Run: headless pygame with SDL's dummy video driver; simulated clock (each Clock.tick advances the game by its frame time, no real sleeping); random seed 0; keys injected as events and as key.get_pressed() state; no mouse input.
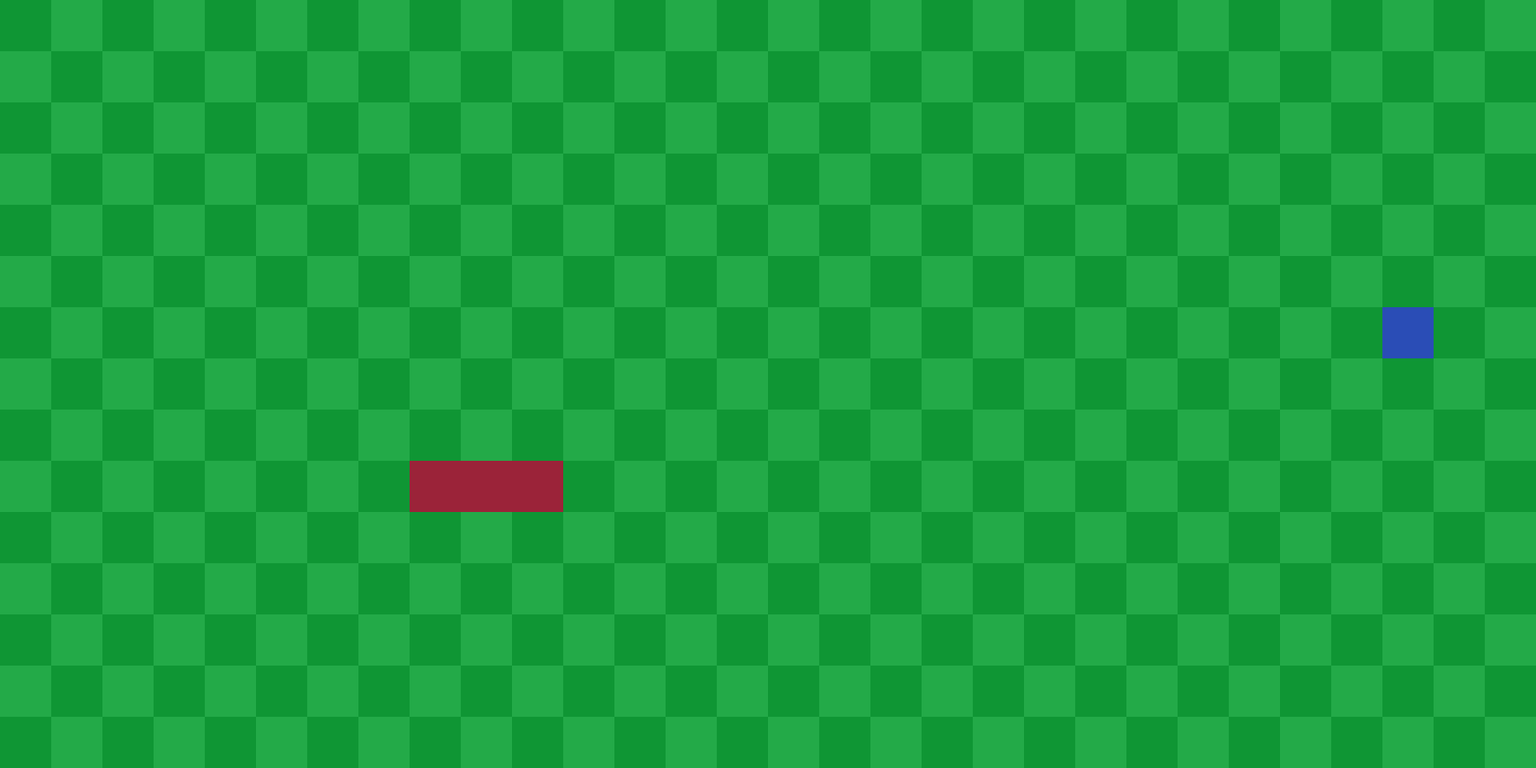
Frame 1 of 4 · flips 1–60 · no input
Frame 2 of 4 · flips 61–180 · tapped SPACE, RETURN · held RIGHT (→), D · screen unchanged from frame 1, image omitted
Frame 3 of 4 · flips 181–300 · held DOWN (↓), S · screen unchanged from frame 2, image omitted
Frame 4 of 4 · flips 301–420 · held LEFT (←), A, UP (↑), W · screen unchanged from frame 3, image omitted

The pygame program that drew these frames:

import random
import sys
import pygame
from pygame.math import Vector2


class FRUIT:
    
    def __init__(self):
        self.color = (42, 77, 182)
        self.x = random.randint(0, cell_col_number - 1)
        self.y = random.randint(0, cell_row_number - 1)
        self.pos = Vector2(self.x, self.y)

    
    def draw_fruit(self):
        fruit_rect = pygame.Rect(self.x * cell_size, self.y * cell_size, cell_size, cell_size)
        pygame.draw.rect(screen, self.color, fruit_rect)
        
    
    def randomize(self):
        self.x = random.randint(0, cell_col_number - 1)
        self.y = random.randint(0, cell_row_number - 1)
        self.pos = Vector2(self.x, self.y)


class SNAKE:
    
    def __init__(self):
        self.enlarge = False
        self.color = (155, 35, 57)
        self.body = [Vector2(10, 9), Vector2(9, 9), Vector2(8, 9)]
        self.direction = Vector2(0, 0)

    
    def draw_snake(self):
        for block in self.body:
            block_rect = pygame.Rect((block.x * cell_size), (block.y * cell_size), cell_size, cell_size)
            pygame.draw.rect(screen, self.color, block_rect)

    
    def move_snake(self):
        if self.direction != Vector2(0,0):
            if self.enlarge:
                body_copy = self.body
                body_copy.insert(0, body_copy[0] + self.direction)
                self.body = body_copy
                self.enlarge = False
            else:
                body_copy = self.body[:-1]
                body_copy.insert(0, body_copy[0] + self.direction)
                self.body = body_copy
            
    
    def add_block(self):
        self.enlarge = True


class MAIN:
    
    def __init__(self):
        self.snake = SNAKE()
        self.fruit = FRUIT()

    
    def draw_elements(self):
        self.draw_grass()
        self.snake.draw_snake()
        self.fruit.draw_fruit()


    def update(self):
        self.snake.move_snake()
        self.check_collision()
        self.check_fail()
        
 
    def check_collision(self):
        if self.snake.body[0] == self.fruit.pos:
            self.fruit.randomize()
            self.snake.add_block()
 
            
    def check_fail(self):
        if self.snake.body[0] in self.snake.body[1:]:
            self.game_over()
            
        if self.snake.body[0].x == -1 or self.snake.body[0].x == 30:
            self.game_over()
            
        if self.snake.body[0].y == -1 or self.snake.body[0].y == 15:
            self.game_over()
       
            
    def game_over(self):
        self.snake.body = [Vector2(10, 9), Vector2(9, 9), Vector2(8, 9)]
        self.snake.direction = Vector2(0,0)
        self.fruit.randomize()
        
        
    def draw_grass(self):
        grass_color = (15, 150, 52)
        
        for col in range(cell_col_number):
            if col % 2 == 0:
                for row in range(cell_row_number):
                    if row % 2 == 0:
                        grass_rect = pygame.Rect(col * cell_size, row * cell_size , cell_size, cell_size)
                        pygame.draw.rect(screen,grass_color,grass_rect)
            else:
                for row in range(cell_row_number):
                    if row % 2 != 0:
                        grass_rect = pygame.Rect(col * cell_size, row * cell_size , cell_size, cell_size)
                        pygame.draw.rect(screen,grass_color,grass_rect)
        
            
            


pygame.init()

cell_size = 60
cell_col_number = 30
cell_row_number = 15
screen_size = (int(cell_col_number * cell_size), int(cell_row_number * cell_size))
screen_color = (35, 170, 72)

screen = pygame.display.set_mode(screen_size)
clock = pygame.time.Clock()

SCREEN_UPDATE = pygame.USEREVENT
pygame.time.set_timer(SCREEN_UPDATE, 120)


main_game = MAIN()

while True:
    for event in pygame.event.get():
        if event.type == pygame.QUIT:
            pygame.quit()
            sys.exit()

        if event.type == SCREEN_UPDATE:
            main_game.update()
            
        if event.type == pygame.KEYDOWN:
            if event.key == pygame.K_UP:
                if main_game.snake.direction.y != 1:
                    main_game.snake.direction = Vector2(0,-1)
                
            if event.key == pygame.K_DOWN:
                if main_game.snake.direction.y != -1:
                    main_game.snake.direction = Vector2(0,1)
                
            if event.key == pygame.K_LEFT:
                if main_game.snake.direction.x != 1:
                    main_game.snake.direction = Vector2(-1,0)
                
            if event.key == pygame.K_RIGHT:
                if main_game.snake.direction.x != -1:
                    main_game.snake.direction = Vector2(1,0)

    screen.fill(screen_color)

    main_game.draw_elements()

    pygame.display.update()
    clock.tick(60)
